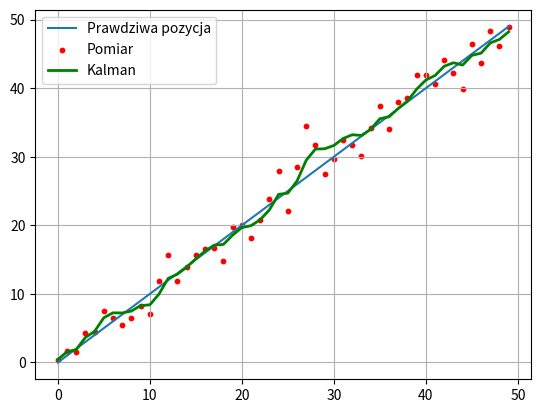

The script that saved this image:
import numpy as np
import matplotlib.pyplot as plt

# --------------------
# Parametry
# --------------------

dt = 1.0

# Macierz przejścia stanu
F = np.array([
    [1, dt],
    [0, 1]
])

# Macierz pomiaru (mierzymy tylko pozycję)
H = np.array([
    [1, 0]
])

# Kowariancja szumu procesu
Q = np.array([
    [0.01, 0],
    [0, 0.01]
])

# Kowariancja szumu pomiaru
R = np.array([[4.0]])

# Początkowy stan [pozycja, prędkość]
x = np.array([
    [0.0],
    [1.0]
])

# Początkowa niepewność
P = np.eye(2) * 10

# --------------------
# Dane testowe
# --------------------

true_positions = np.arange(0, 50)

measurements = true_positions + np.random.normal(0, 2, len(true_positions))

estimated_positions = []

# --------------------
# Filtr Kalmana
# --------------------

for z in measurements:

    # ===== Predykcja =====

    x = F @ x

    P = F @ P @ F.T + Q

    # ===== Korekcja =====

    z = np.array([[z]])

    y = z - H @ x

    S = H @ P @ H.T + R

    K = P @ H.T @ np.linalg.inv(S)

    x = x + K @ y

    P = (np.eye(2) - K @ H) @ P

    estimated_positions.append(x[0, 0])

# --------------------
# Wykres
# --------------------

plt.plot(true_positions, label="Prawdziwa pozycja")
plt.scatter(
    np.arange(len(measurements)),
    measurements,
    color='red',
    s=10,
    label="Pomiar"
)
plt.plot(
    estimated_positions,
    color='green',
    linewidth=2,
    label="Kalman"
)

plt.legend()
plt.grid()
plt.show()
